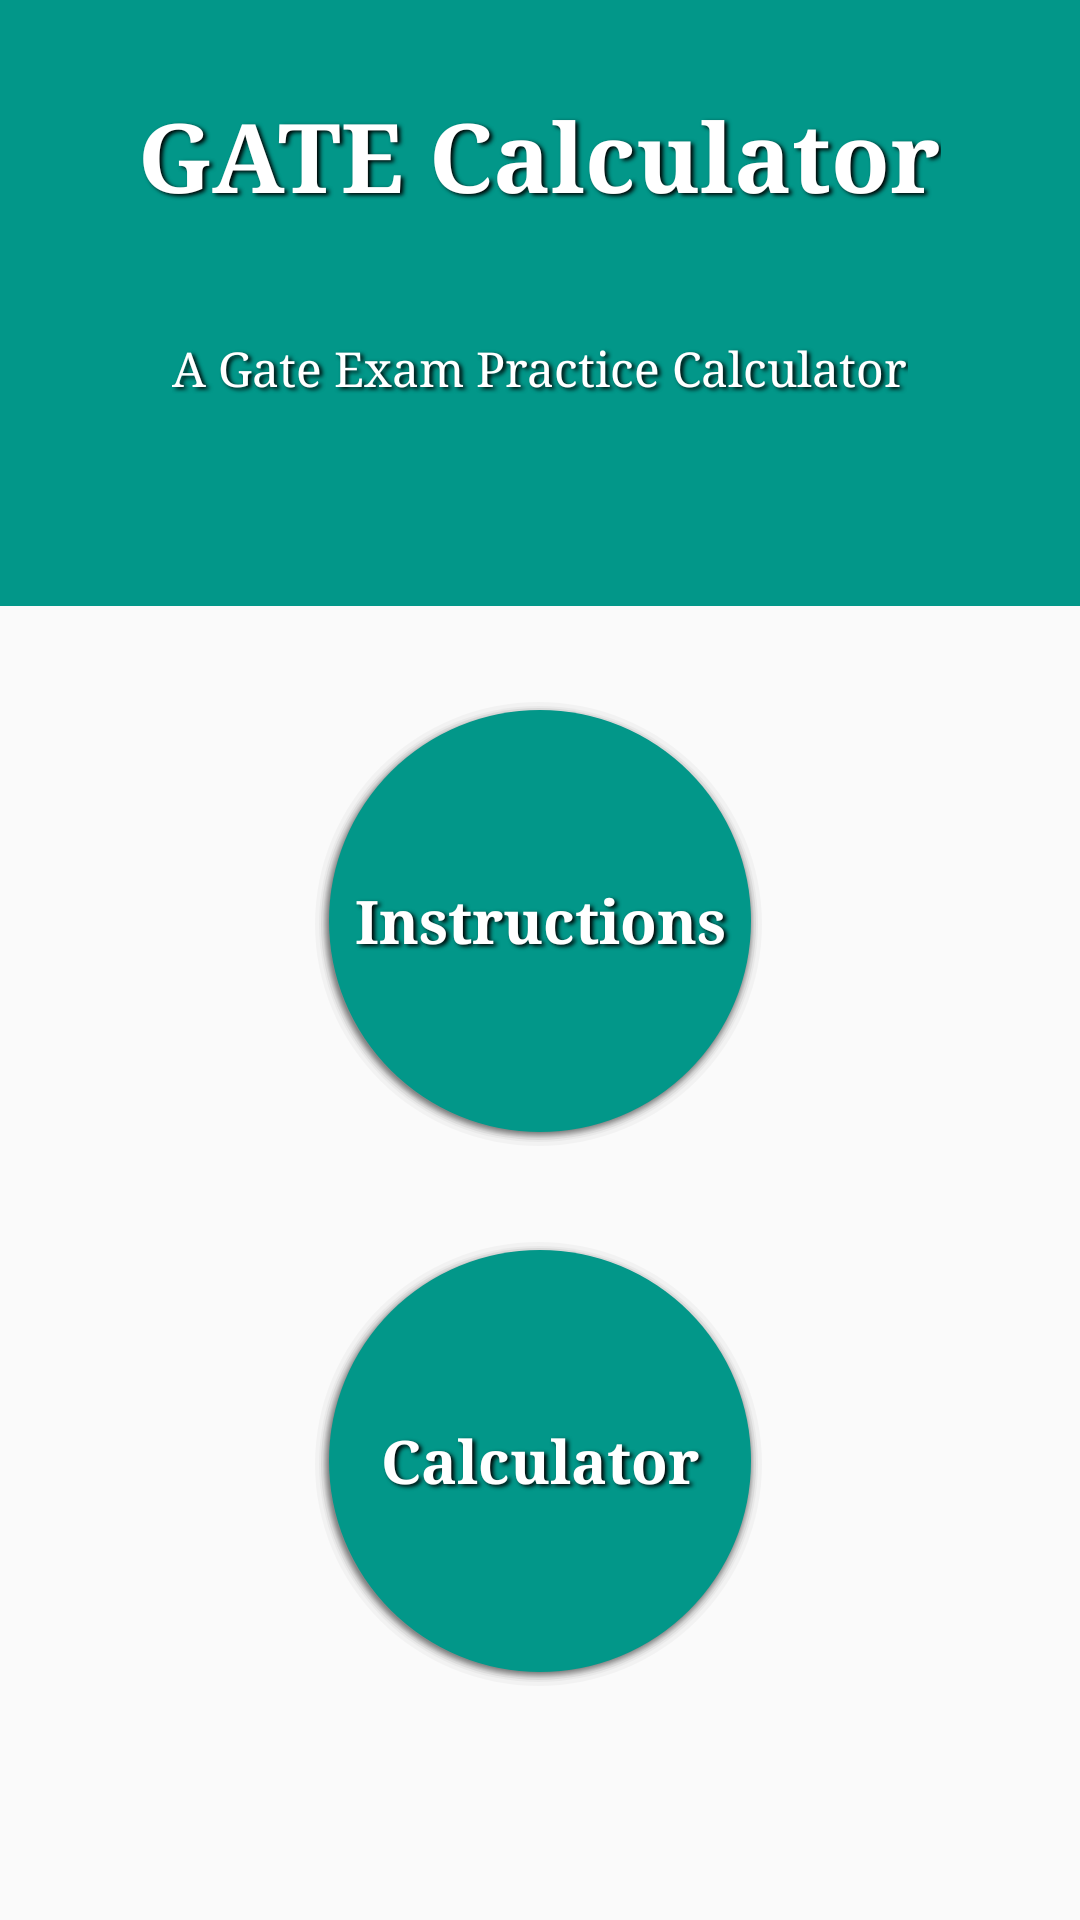

Produce the Android XML layout that renders to this screen, including the resource entries it uses.
<!-- AndroidManifest.xml: application theme AppTheme -->
<!-- res/layout/activity_main.xml -->
<?xml version="1.0" encoding="utf-8"?>
<LinearLayout xmlns:android="http://schemas.android.com/apk/res/android"
    xmlns:tools="http://schemas.android.com/tools"
    android:layout_width="match_parent"
    android:layout_height="match_parent"
    android:baselineAligned="false"
    android:orientation="vertical"
    tools:context="com.gatehelpline.apoorva.myapplication.myapplication.MainActivity">

    <LinearLayout
        android:orientation="vertical"
        android:layout_width="match_parent"
        android:layout_height="wrap_content"
        android:background="#FF029789"
        android:layout_weight="1"
        android:shadowRadius="3"
        android:shadowDx="3"
        android:shadowDy="2"
        android:shadowColor="@android:color/black"
        android:padding="30dp">

        <TextView
            android:layout_width="wrap_content"
            android:layout_height="wrap_content"
            android:textAppearance="?android:attr/textAppearanceMedium"
            android:text="GATE Calculator"
            android:textStyle="bold"
            android:id="@+id/textView"
            android:layout_gravity="center_horizontal"
            android:textSize="32dp"
            android:textColor="#FFFFFF"
            android:shadowRadius="3"
            android:shadowDx="3"
            android:shadowDy="2"
            android:shadowColor="@android:color/black"
            android:layout_weight="1"
            android:fontFamily="serif"/>

        <TextView
            android:layout_width="wrap_content"
            android:layout_height="wrap_content"
            android:textAppearance="?android:attr/textAppearanceMedium"
            android:text="A Gate Exam Practice Calculator"
            android:id="@+id/textView2"
            android:layout_gravity="center_horizontal"
            android:textSize="16dp"
            android:textColor="#FFFFFF"
            android:shadowRadius="3"
            android:shadowDx="3"
            android:shadowDy="2"
            android:shadowColor="@android:color/black"
            android:layout_weight="1"
            android:fontFamily="serif"/>
    </LinearLayout>

    <LinearLayout
        android:orientation="vertical"
        android:layout_width="match_parent"
        android:layout_height="wrap_content"
        android:layout_weight="1">

        <Button
            style="@style/MainActivityButtons"
            android:text="Instructions"
            android:id="@+id/button1"
            android:layout_marginBottom="30dp"
            android:layout_marginTop="30dp"
            android:onClick="openInstruction"
            android:fontFamily="serif"/>

        <Button
            style="@style/MainActivityButtons"
            android:text="Calculator"
            android:id="@+id/button2"
            android:onClick="openCalc"
            android:fontFamily="serif"/>

    </LinearLayout>

</LinearLayout>
<!-- resources referenced by this layout -->
<resources>
  <style name="MainActivityButtons" parent="@android:style/Widget.Button">
          <item name="android:background">@drawable/round_buttons</item>
          <item name="android:layout_width">150dp</item>
          <item name="android:layout_height">150dp</item>
          <item name="android:layout_gravity">center_horizontal</item>
          <item name="android:padding">10dip</item>
          <item name="android:textSize">20dip</item>
          <item name="android:textColor">#FFFFFF</item>
          <item name="android:textStyle">bold</item>
          <item name="android:shadowRadius">3</item>
          <item name="android:shadowDx">3</item>
          <item name="android:shadowDy">2</item>
          <item name="android:shadowColor">@android:color/black</item>
      </style>
  <style name="AppTheme" parent="Theme.AppCompat.Light.NoActionBar">
          
          <item name="buttonStyle">@style/FullscreenThemeButton</item>
      </style>
  <!-- drawable round_buttons: vector/xml drawable (drawable, 10256 chars, omitted) -->
  <style name="FullscreenThemeButton" parent="@android:style/Widget.Button">
          
          <item name="android:textSize">14dip</item>
          <item name="android:textStyle">normal</item>
          <item name="android:focusable">true</item>
          <item name="android:clickable">true</item>
          <item name="android:background">@drawable/all_buttons</item>
          <item name="android:layout_marginLeft">4dp</item>
          <item name="android:layout_marginTop">1dp</item>
          <item name="android:layout_marginBottom">3dp</item>
          <item name="android:layout_height">29dip</item>
          <item name="android:layout_width">40dip</item>
      </style>
  <!-- drawable all_buttons (drawable) -->
  <?xml version="1.0" encoding="utf-8"?>
  <selector xmlns:android="http://schemas.android.com/apk/res/android">
      <item android:state_pressed="true" >
          <shape android:shape="rectangle"  >
              <corners android:radius="3dp" />
              <stroke android:width="1dip" android:color="#FF9C9C9C" />
              <gradient android:angle="-90" android:startColor="#FFdedcdc"
                  android:endColor="#FF9C9C9C" />
          </shape>
      </item>
      <item android:state_focused="true">
          <shape android:shape="rectangle"  >
              <corners android:radius="3dp" />
              <stroke android:width="1dip" android:color="#FF9C9C9C" />
              <solid android:color="#FFdedcdc"/>
          </shape>
      </item>
      <item >
          <shape android:shape="rectangle"  >
              <corners android:radius="3dp" />
              <stroke android:width="1dip" android:color="#FFdedcdc" />
              <gradient android:angle="-90" android:startColor="#FF9C9C9C"
                  android:endColor="#FFdedcdc"  />
          </shape>
  
      </item>
  </selector>
</resources>
